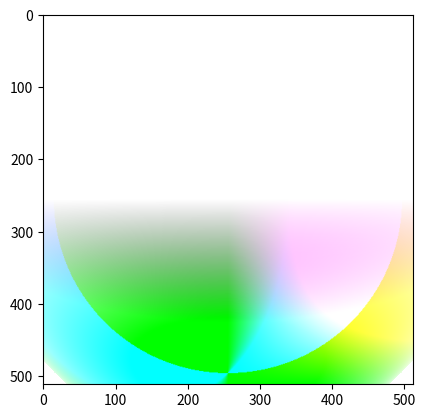

Generate this figure with matplotlib:
import math
import numpy as np
import matplotlib.pyplot as plt



class Hammer(object):

    def forward(self, P):
        longitude = P[:,0]
        latitude = P[:,1]
        cos_lat = np.cos(latitude)
        sin_lat = np.sin(latitude)
        cos_lon = np.cos(longitude/2)
        sin_lon = np.sin(longitude/2)
        D = np.sqrt(1 + cos_lat * cos_lon)
        P_ = np.empty_like(P)
        P_[:,0] = (2 * math.sqrt(2) * cos_lat * sin_lon) / D
        P_[:,1] =     (math.sqrt(2) * sin_lat) / D
        return P_

    def inverse(self,P):
        X = P[:,0]
        Y = P[:,1]
        Z = 1 - (X/4)**2 - (Y/2)**2
        Z = np.where(Z > 0.0, np.sqrt(Z), np.nan)
        P_ = np.empty_like(P)
        P_[:,0] = 2*np.arctan( (Z*X)/(2*(2*Z*Z - 1)) )
        P_[:,1] = np.arcsin(Z*Y)
        return P_


H = Hammer()

n = 512

P = np.zeros((n,n,4))
X_ = np.linspace(-np.pi,   +np.pi ,  n, endpoint=True)
Y_ = np.linspace(-np.pi/2, +np.pi/2, n)
P[...,0], P[...,1] = np.meshgrid(X_,Y_)
P[...,:2] = H.forward(P[...,:2].reshape(n*n,2)).reshape(n,n,2)

X_ = np.linspace(-3.0, +3.0, n)
Y_ = np.linspace(-1.5, +1.5, n)
P[...,2], P[...,3] = np.meshgrid(X_,Y_)
P[...,2:] = H.inverse(P[...,2:].reshape(n*n,2)).reshape(n,n,2)


plt.imshow(P)
plt.show()


"""
for i in np.linspace(1,n,20)-1:
    X,Y = P[i,:,0],P[i,:,1]
    plt.plot(X,Y,c='k',lw=.5)
    X,Y = P[:,i,0],P[:,i,1]
    plt.plot(X,Y,c='k',lw=.5)

plt.show()
"""



# for lat in np.linspace(-np.pi/2,np.pi/2,n,endpoint=True):
#     X = []
#     Y = []
#     for lon in np.linspace(-np.pi,np.pi,n*10,endpoint=True):
#         # print lat, lon
#         x,y = hammer_forward( (lon,lat) )
#         xmin = min(x,xmin)
#         xmax = max(x,xmax)
#         ymin = min(y,ymin)
#         ymax = max(y,ymax)
#         X.append(x)
#         Y.append(y)
#     plt.plot(X,Y)

# for lon in np.linspace(-np.pi,np.pi,n,endpoint=True):
#     X = []
#     Y = []
#     for lat in np.linspace(-np.pi/2,np.pi/2,n*10,endpoint=True):
#         # print lat, lon
#         x,y = hammer_forward( (lon,lat) )
#         xmin = min(x,xmin)
#         xmax = max(x,xmax)
#         ymin = min(y,ymin)
#         ymax = max(y,ymax)
#         X.append(x)
#         Y.append(y)
#     plt.plot(X,Y)
# plt.show()


# print xmin, xmax
# print ymin, ymax
# print

# lonmin,lonmax = 0,0
# latmin,latmax = 0,0

# for x in np.linspace(-4,4,n):
#     for y in np.linspace(-1.5,1.5,n):
#         lon, lat = hammer_inverse( (x,y) )

#         if lon is not np.inf:
#             lonmin = min(lon,lonmin)
#             lonmax = max(lon,lonmax)
#         if lat is not np.inf:
#             latmin = min(lat,latmin)
#             latmax = max(lat,latmax)
#         #print lon, lat
#         #print lon, lat
#         #print hammer_inverse(x,y)
#         # print
# print lonmin, lonmax
# print latmin, latmax
